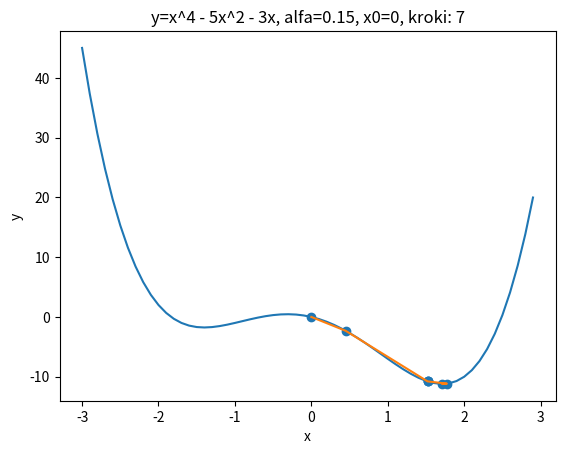

Python code for this plot:
import numpy as np
import matplotlib.pyplot as plt

def steepest_descent(x0, alfa, precision, f, gf):
    xs = []
    vals = []
    derivative = gf(x0)
    val = f(x0)
    steps = 0
    while True:
        xs.append(x0)
        vals.append(val)
        x1 = x0 - alfa*derivative
        derivative = gf(x1)
        val1 = f(x1)
        steps += 1
        if abs(val - val1) < precision:
            break
        if val1 < val:
            val=val1
            x0=x1
        else:
            alfa *= 0.5
    return (x0, xs, vals, steps)

def main():
    f = lambda x: x**4 - 5 * x**2 - 3*x
    gf = lambda x: 4*x**3 - 10*x - 3

    # f = lambda x: x**2 +3*x +8
    # gf = lambda x: 2*x+3

    alfa = 0.15
    x0 = 0
    result = steepest_descent(x0,alfa, 0.001, f, gf)

    # for i in np.arange(0.01, 0.05, 0.005):
    #     print('wynik: ' + str(steepest_descent(-3,i, 0.001, f, gf)[0]) + f'; alfa: {i}; kroki: {str(steepest_descent(-3,i, 0.001, f, gf)[3])}')

    print("result: " + str(result[0]))
    print("steps: "+ str(result[3]))
    x = np.arange(-3, 3, 0.1)
    y = f(x)
    plt.plot(x,y)
    plt.title(f"y=x^4 - 5x^2 - 3x, alfa={alfa}, x0={x0}, kroki: {result[3]}")
    # plt.title(f"y = x^2 + 3x + 8, alfa={alfa}, x0={x0}, kroki: {result[3]}")
    plt.xlabel("x")
    plt.ylabel("y")
    plt.scatter(result[1], result[2])
    plt.plot(result[1], result[2])
    plt.show()

if __name__ == '__main__':
    main()